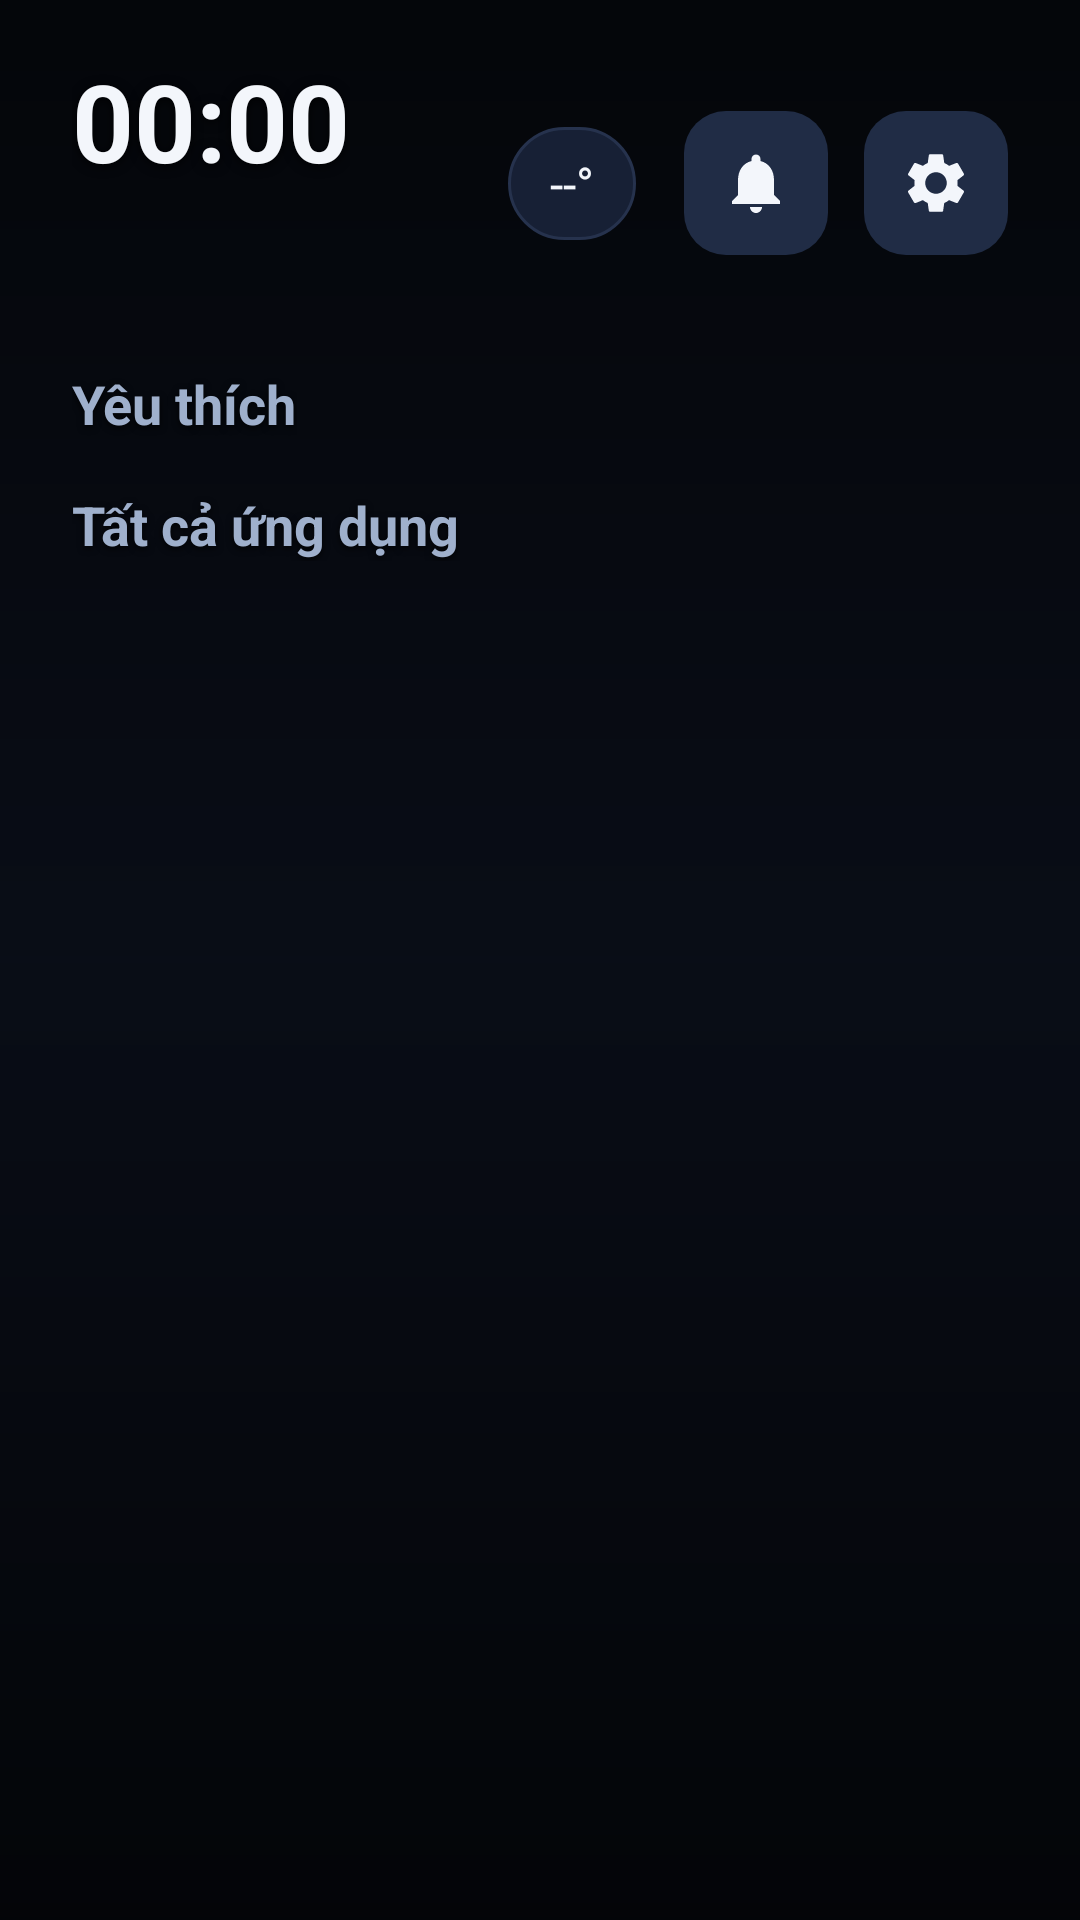

The Android layout XML behind this screen, and the referenced resources:
<!-- AndroidManifest.xml: application theme android:Theme.Material.NoActionBar -->
<!-- res/layout/activity_home.xml -->
<?xml version="1.0" encoding="utf-8"?>
<FrameLayout xmlns:android="http://schemas.android.com/apk/res/android"
    android:layout_width="match_parent" android:layout_height="match_parent"
    android:background="#0F1626">

    
    <ImageView
        android:id="@+id/bgView"
        android:layout_width="match_parent" android:layout_height="match_parent"
        android:scaleType="centerCrop"
        android:visibility="gone" />
    
    <View
        android:id="@+id/bgDimView"
        android:layout_width="match_parent" android:layout_height="match_parent"
        android:background="#000000"
        android:alpha="0.3" />
    
    <View
        android:layout_width="match_parent" android:layout_height="match_parent"
        android:background="@drawable/home_scrim" />

    <LinearLayout
        android:layout_width="match_parent" android:layout_height="match_parent"
        android:orientation="vertical"
        android:paddingLeft="24dp" android:paddingRight="24dp"
        android:paddingTop="16dp" android:paddingBottom="12dp">

        
        <LinearLayout
            android:layout_width="match_parent" android:layout_height="wrap_content"
            android:orientation="horizontal"
            android:gravity="center_vertical">

            <LinearLayout
                android:layout_width="0dp" android:layout_height="wrap_content"
                android:layout_weight="1"
                android:orientation="vertical">
                <TextClock
                    android:id="@+id/tvClock"
                    android:layout_width="wrap_content" android:layout_height="wrap_content"
                    android:format12Hour="HH:mm"
                    android:textSize="36sp" android:textStyle="bold"
                    android:focusable="false" android:focusableInTouchMode="false"
                    android:shadowColor="#CC000000" android:shadowDx="0"
                    android:shadowDy="2" android:shadowRadius="8"
                    android:textColor="@color/text_primary" />
                <TextView
                    android:id="@+id/tvDate"
                    android:layout_width="wrap_content" android:layout_height="wrap_content"
                    android:textSize="15sp"
                    android:focusable="false" android:focusableInTouchMode="false"
                    android:shadowColor="#CC000000" android:shadowDx="0"
                    android:shadowDy="2" android:shadowRadius="6"
                    android:textColor="@color/text_primary" />
                <TextView
                    android:id="@+id/tvLunar"
                    android:layout_width="wrap_content" android:layout_height="wrap_content"
                    android:layout_marginTop="4dp"
                    android:textSize="13sp"
                    android:focusable="false" android:focusableInTouchMode="false"
                    android:shadowColor="#CC000000" android:shadowDx="0"
                    android:shadowDy="2" android:shadowRadius="6"
                    android:textColor="#FFC857" />
            </LinearLayout>

            <TextView
                android:id="@+id/tvTimeChip"
                android:layout_width="wrap_content" android:layout_height="wrap_content"
                android:layout_marginEnd="12dp"
                android:background="@drawable/chip_time_bg"
                android:paddingLeft="14dp" android:paddingRight="14dp"
                android:paddingTop="8dp" android:paddingBottom="8dp"
                android:focusable="false" android:focusableInTouchMode="false"
                android:textSize="16sp" android:textStyle="bold"
                android:visibility="gone" />

            <TextView
                android:id="@+id/tvWeatherPill"
                android:layout_width="wrap_content" android:layout_height="wrap_content"
                android:layout_marginEnd="16dp"
                android:background="@drawable/card_bg"
                android:paddingLeft="14dp" android:paddingRight="14dp"
                android:paddingTop="8dp" android:paddingBottom="8dp"
                android:focusable="false" android:focusableInTouchMode="false"
                android:text="--°" android:textSize="16sp"
                android:textColor="@color/text_primary" />

            <FrameLayout
                android:layout_width="wrap_content" android:layout_height="wrap_content"
                android:layout_marginEnd="12dp">

                <ImageButton
                    android:id="@+id/btnBell"
                    android:layout_width="48dp" android:layout_height="48dp"
                    android:src="@drawable/ic_bell"
                    android:scaleType="centerInside"
                    android:padding="12dp"
                    android:background="@drawable/btn_ghost_selector"
                    android:contentDescription="Thông báo"
                    android:focusable="true" />

                <TextView
                    android:id="@+id/tvBellBadge"
                    android:layout_width="wrap_content" android:layout_height="wrap_content"
                    android:layout_gravity="top|end"
                    android:minWidth="20dp" android:minHeight="20dp"
                    android:gravity="center"
                    android:paddingLeft="5dp" android:paddingRight="5dp"
                    android:textSize="12sp" android:textColor="#FFFFFF"
                    android:background="@drawable/badge_bg"
                    android:visibility="gone" />
            </FrameLayout>

            <ImageButton
                android:id="@+id/btnHomeSettings"
                android:layout_width="48dp" android:layout_height="48dp"
                android:src="@drawable/ic_gear"
                android:scaleType="centerInside"
                android:padding="12dp"
                android:background="@drawable/btn_ghost_selector"
                android:contentDescription="Cài đặt màn hình chính"
                android:focusable="true" />
        </LinearLayout>

        
        <HorizontalScrollView
            android:layout_width="match_parent" android:layout_height="wrap_content"
            android:layout_marginTop="8dp"
            android:scrollbars="none">
            <LinearLayout
                android:id="@+id/widgetRow"
                android:layout_width="wrap_content" android:layout_height="wrap_content"
                android:orientation="horizontal"
                android:baselineAligned="false" />
        </HorizontalScrollView>

        
        <TextView
            android:layout_width="wrap_content" android:layout_height="wrap_content"
            android:layout_marginTop="8dp"
            android:text="Yêu thích" android:textSize="18sp" android:textStyle="bold"
            android:textColor="@color/text_muted"
            android:shadowColor="#CC000000" android:shadowDx="0"
            android:shadowDy="2" android:shadowRadius="6" />
        <HorizontalScrollView
            android:layout_width="match_parent" android:layout_height="wrap_content"
            android:layout_marginTop="8dp"
            android:scrollbars="none">
            <LinearLayout
                android:id="@+id/favRow"
                android:layout_width="wrap_content" android:layout_height="wrap_content"
                android:orientation="horizontal" />
        </HorizontalScrollView>
        <TextView
            android:id="@+id/favHint"
            android:layout_width="wrap_content" android:layout_height="wrap_content"
            android:text="Giữ OK trên một app để ghim vào yêu thích"
            android:textSize="15sp" android:textColor="@color/text_muted"
            android:shadowColor="#CC000000" android:shadowDx="0"
            android:shadowDy="2" android:shadowRadius="6"
            android:visibility="gone" />

        
        <TextView
            android:layout_width="wrap_content" android:layout_height="wrap_content"
            android:layout_marginTop="8dp"
            android:text="Tất cả ứng dụng" android:textSize="18sp" android:textStyle="bold"
            android:textColor="@color/text_muted"
            android:shadowColor="#CC000000" android:shadowDx="0"
            android:shadowDy="2" android:shadowRadius="6" />
        <GridView
            android:id="@+id/appGrid"
            android:layout_width="match_parent" android:layout_height="0dp"
            android:layout_weight="1"
            android:layout_marginTop="4dp"
            android:numColumns="8"
            android:verticalSpacing="6dp"
            android:horizontalSpacing="8dp"
            android:stretchMode="columnWidth"
            android:gravity="center" />
        <TextView
            android:id="@+id/tvEmpty"
            android:layout_width="wrap_content" android:layout_height="wrap_content"
            android:text="Không có ứng dụng nào."
            android:textSize="16sp" android:textColor="@color/text_muted"
            android:visibility="gone" />
    </LinearLayout>

    
    <View
        android:id="@+id/focusFrame"
        android:layout_width="0dp" android:layout_height="0dp"
        android:background="@drawable/focus_frame"
        android:visibility="gone" />
</FrameLayout>
<!-- resources referenced by this layout -->
<resources>
  <color name="text_muted">#9FB0CC</color>
  <color name="text_primary">#F3F6FB</color>
  <!-- drawable btn_ghost_selector (drawable) -->
  <?xml version="1.0" encoding="utf-8"?>
  <selector xmlns:android="http://schemas.android.com/apk/res/android">
      <item android:state_pressed="true" android:drawable="@drawable/btn_ghost_pressed" />
      <item android:state_focused="true" android:drawable="@drawable/btn_ghost_focus" />
      <item>
          <shape android:shape="rectangle">
              <solid android:color="@color/card2" />
              <corners android:radius="14dp" />
          </shape>
      </item>
  </selector>
  <!-- drawable card_bg (drawable) -->
  <?xml version="1.0" encoding="utf-8"?>
  <shape xmlns:android="http://schemas.android.com/apk/res/android"
      android:shape="rectangle">
      <solid android:color="@color/card" />
      <stroke android:width="1dp" android:color="@color/track" />
      <corners android:radius="24dp" />
  </shape>
  <!-- drawable chip_time_bg (drawable) -->
  <?xml version="1.0" encoding="utf-8"?>
  <shape xmlns:android="http://schemas.android.com/apk/res/android"
      android:shape="rectangle">
      <solid android:color="#FFFFFF" />
      <corners android:radius="24dp" />
  </shape>
  <!-- drawable home_scrim (drawable) -->
  <?xml version="1.0" encoding="utf-8"?>
  <shape xmlns:android="http://schemas.android.com/apk/res/android"
      android:shape="rectangle">
      <gradient
          android:angle="270"
          android:startColor="#A6000000"
          android:centerColor="#26000000"
          android:endColor="#B3000000" />
  </shape>
  <!-- drawable ic_bell (drawable) -->
  <vector xmlns:android="http://schemas.android.com/apk/res/android"
      android:width="24dp" android:height="24dp"
      android:viewportWidth="24" android:viewportHeight="24"
      android:tint="#F3F6FB">
      <path
          android:fillColor="#FFFFFF"
          android:pathData="M12,22c1.1,0 2,-0.9 2,-2h-4c0,1.1 0.9,2 2,2zM18,16v-5c0,-3.07 -1.63,-5.64 -4.5,-6.32L13.5,4c0,-0.83 -0.67,-1.5 -1.5,-1.5S10.5,3.17 10.5,4v0.68C7.64,5.36 6,7.92 6,11v5l-2,2v1h16v-1l-2,-2z" />
  </vector>
  <!-- drawable btn_ghost_pressed (drawable) -->
  <?xml version="1.0" encoding="utf-8"?>
  <shape xmlns:android="http://schemas.android.com/apk/res/android"
      android:shape="rectangle">
      <solid android:color="@color/ghost_pressed" />
      <corners android:radius="14dp" />
  </shape>
  <!-- drawable btn_ghost_focus (drawable) -->
  <?xml version="1.0" encoding="utf-8"?>
  <layer-list xmlns:android="http://schemas.android.com/apk/res/android">
      <item>
          <shape android:shape="rectangle">
              <solid android:color="@color/focus_glow" />
              <corners android:radius="18dp" />
          </shape>
      </item>
      <item android:left="4dp" android:top="4dp" android:right="4dp" android:bottom="4dp">
          <shape android:shape="rectangle">
              <solid android:color="@color/card2" />
              <stroke android:width="4dp" android:color="@color/focus_border" />
              <corners android:radius="14dp" />
          </shape>
      </item>
  </layer-list>
  <color name="card2">#202C45</color>
  <color name="card">#172035</color>
  <color name="track">#26324D</color>
  <color name="ghost_pressed">#2A3A5C</color>
  <color name="focus_glow">#73FFB84D</color>
  <color name="focus_border">#FFFFFF</color>
</resources>
